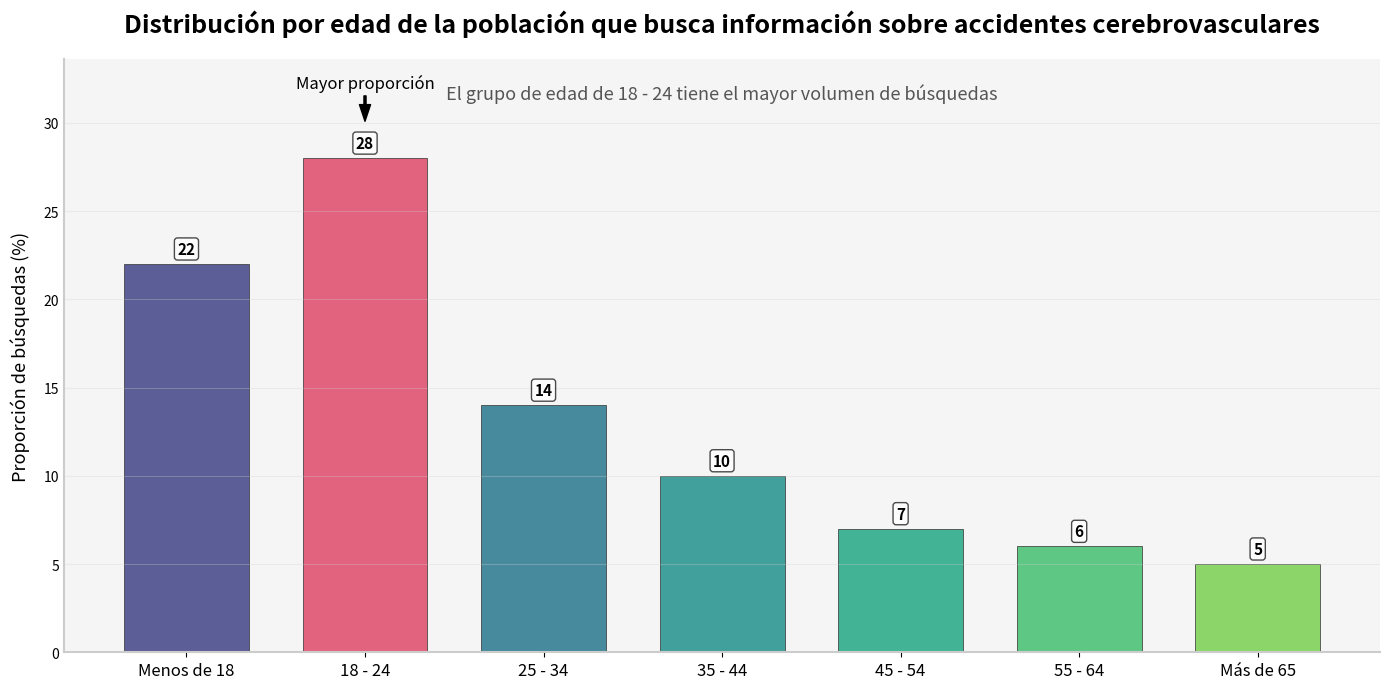

This chart was generated by the following Python code:
import matplotlib.pyplot as plt
import numpy as np

# Grupos de edad
grupos_edad = ['Menos de 18', '18 - 24', '25 - 34', '35 - 44', 
               '45 - 54', '55 - 64', 'Más de 65']
# Datos simulados, generalmente en línea con las proporciones del diagrama, se pueden ajustar según la situación real
datos = [22, 28, 14, 10, 7, 6, 5]  

# Establecer un esquema de colores moderno - degradado de azul oscuro a azul claro
colores = plt.cm.viridis(np.linspace(0.2, 0.8, len(grupos_edad)))
# Resaltar el grupo de edad de 18 - 24
colores[1] = plt.cm.magma(0.6)

x = np.arange(len(grupos_edad))  # Posiciones de las marcas en el eje x

# Crear una figura y ejes, usar un lienzo más ancho
fig, ax = plt.subplots(figsize=(14, 7))
fig.patch.set_facecolor('#ffffff')  # Fondo blanco
ax.set_facecolor('#f5f5f5')  # Fondo de los ejes en gris claro

# Dibujar un gráfico de barras para agregar sensación de tres dimensiones
barras = ax.bar(x, datos, width=0.7, color=colores, alpha=0.85, 
                edgecolor='#333333', linewidth=0.6)

# Agregar etiquetas de datos sobre cada barra y agregar un efecto de sombra
for barra in barras:
    altura = barra.get_height()
    ax.text(barra.get_x() + barra.get_width()/2., altura + 0.4,
            f'{altura}', ha='center', va='bottom', 
            fontsize=11, fontweight='bold', color='black',
            bbox=dict(facecolor='white', alpha=0.7, boxstyle='round,pad=0.2'))

# Establecer las etiquetas de las marcas en el eje x para que se muestren horizontalmente
ax.set_xticks(x)
ax.set_xticklabels(grupos_edad, fontsize=12, fontweight='medium')

# Establecer el rango y la etiqueta del eje y, ocultar las marcas del eje y
ax.set_ylim(0, max(datos) * 1.2)
ax.set_ylabel('Proporción de búsquedas (%)', fontsize=13, fontweight='medium', labelpad=10)
ax.tick_params(axis='y', which='both', length=0)

# Agregar líneas de cuadrícula horizontales, usar un color más claro
ax.grid(axis='y', linestyle='-', alpha=0.3, color='lightgray')

# Establecer el título y el subtítulo del gráfico
ax.set_title('Distribución por edad de la población que busca información sobre accidentes cerebrovasculares', fontsize=18, pad=20, fontweight='bold')
ax.text(0.5, 0.96, 'El grupo de edad de 18 - 24 tiene el mayor volumen de búsquedas', transform=ax.transAxes, 
        ha='center', va='top', fontsize=13, color='#555555')

# Ocultar los bordes superior y derecho
ax.spines['top'].set_visible(False)
ax.spines['right'].set_visible(False)

# Ajustar el color y el grosor de los bordes izquierdo y inferior
ax.spines['left'].set_color('#cccccc')
ax.spines['left'].set_linewidth(1.5)
ax.spines['bottom'].set_color('#cccccc')
ax.spines['bottom'].set_linewidth(1.5)

# Agregar una flecha de anotación apuntando a la barra más alta
ax.annotate('Mayor proporción', xy=(1, 30), xytext=(1, 32),
            arrowprops=dict(facecolor='black', shrink=0.05, width=1.5, headwidth=8),
            ha='center', fontsize=12)

# Ajustar el diseño
plt.tight_layout()

# Mostrar el gráfico
plt.show()
